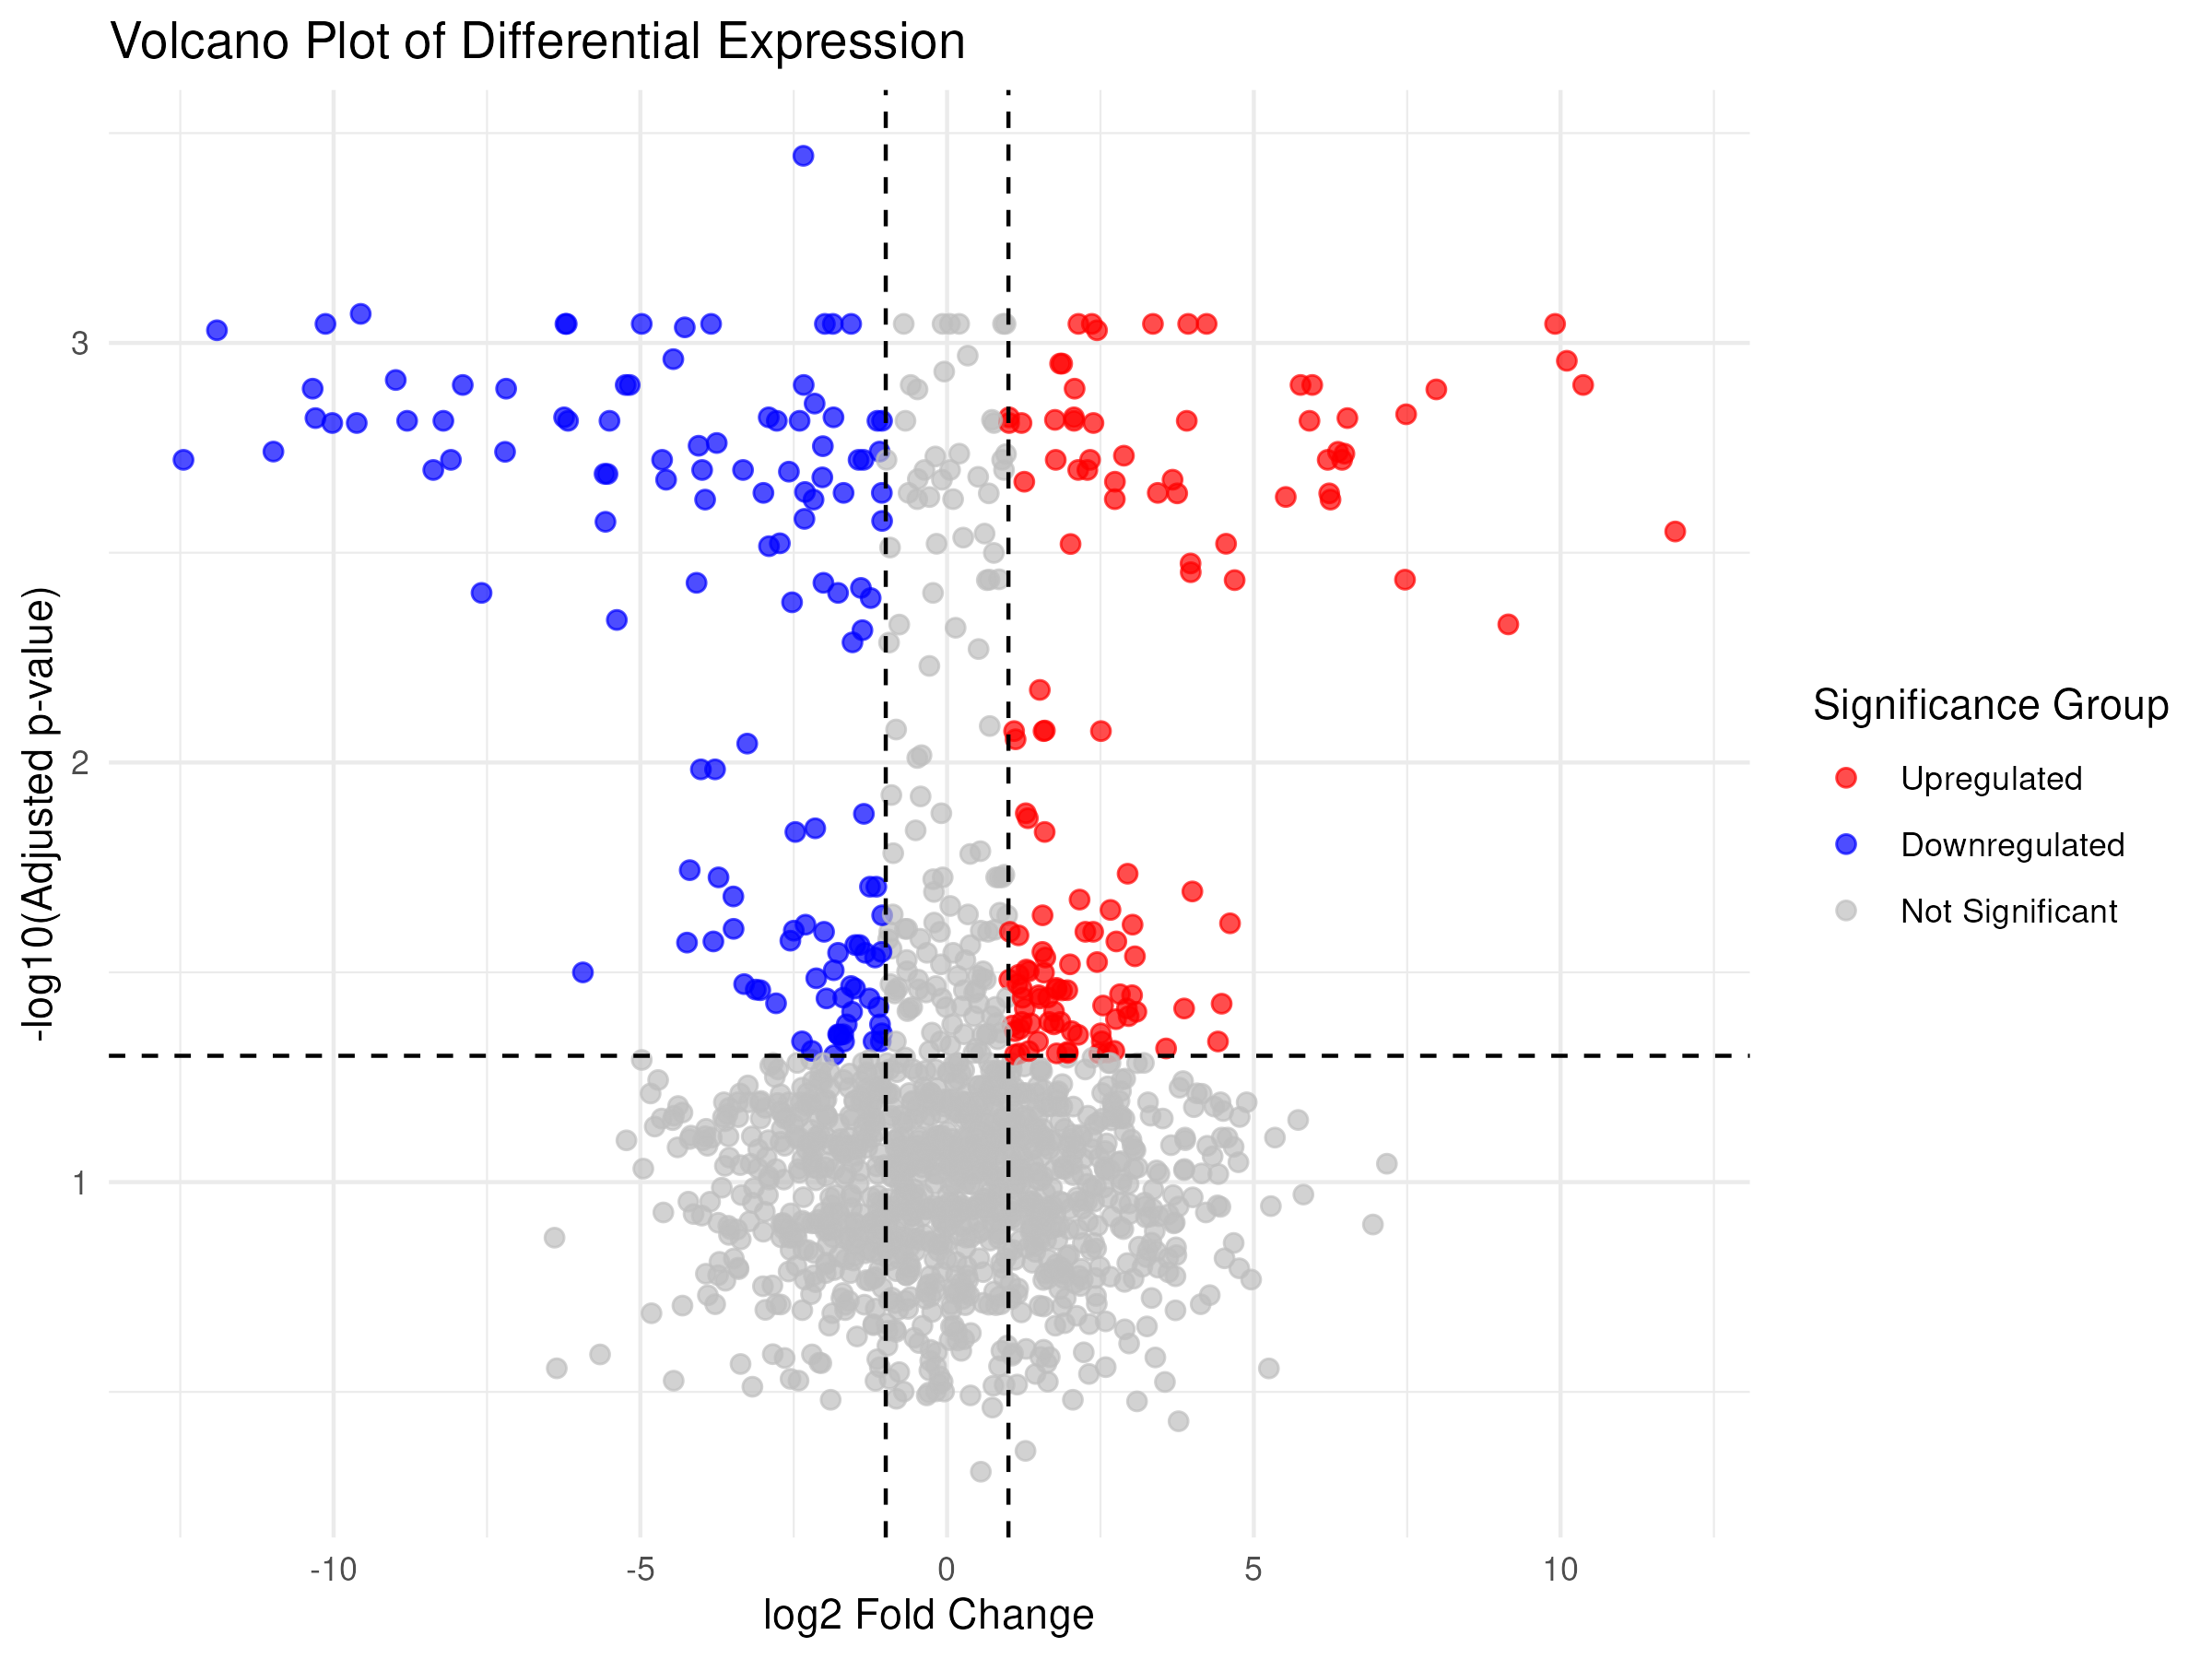

R code for this plot:
library(tidyverse)
library(ggrepel)

data <- read.csv("bio_data_master.csv")

data <- data %>%
  mutate(`Significance Group` = case_when(
    padj < 0.05 & log2FoldChange > 1 ~ "Upregulated",
    padj < 0.05 & log2FoldChange < -1 ~ "Downregulated",
    TRUE ~ "Not Significant"
  )) %>%
  mutate(`Significance Group` = factor(`Significance Group`, 
                                      levels = c("Upregulated", "Downregulated", "Not Significant")))

final_plot <- ggplot(data, aes(x = log2FoldChange, y = -log10(padj), color = `Significance Group`)) +
  geom_point(alpha = 0.7, size = 2) +
  scale_color_manual(values = c("Upregulated" = "red", "Downregulated" = "blue", "Not Significant" = "gray")) +
  geom_hline(yintercept = -log10(0.05), linetype = "dashed", color = "black") +
  geom_vline(xintercept = c(-1, 1), linetype = "dashed", color = "black") +
  labs(x = "log2 Fold Change", y = "-log10(Adjusted p-value)", 
       title = "Volcano Plot of Differential Expression") +
  theme_minimal() +
  theme(legend.position = "right")

ggsave("__OUTPUT_PNG_FILE__", plot = final_plot, width = 8, height = 6, dpi = 300)
ggsave("__OUTPUT_PDF_FILE__", plot = final_plot, width = 8, height = 6)
